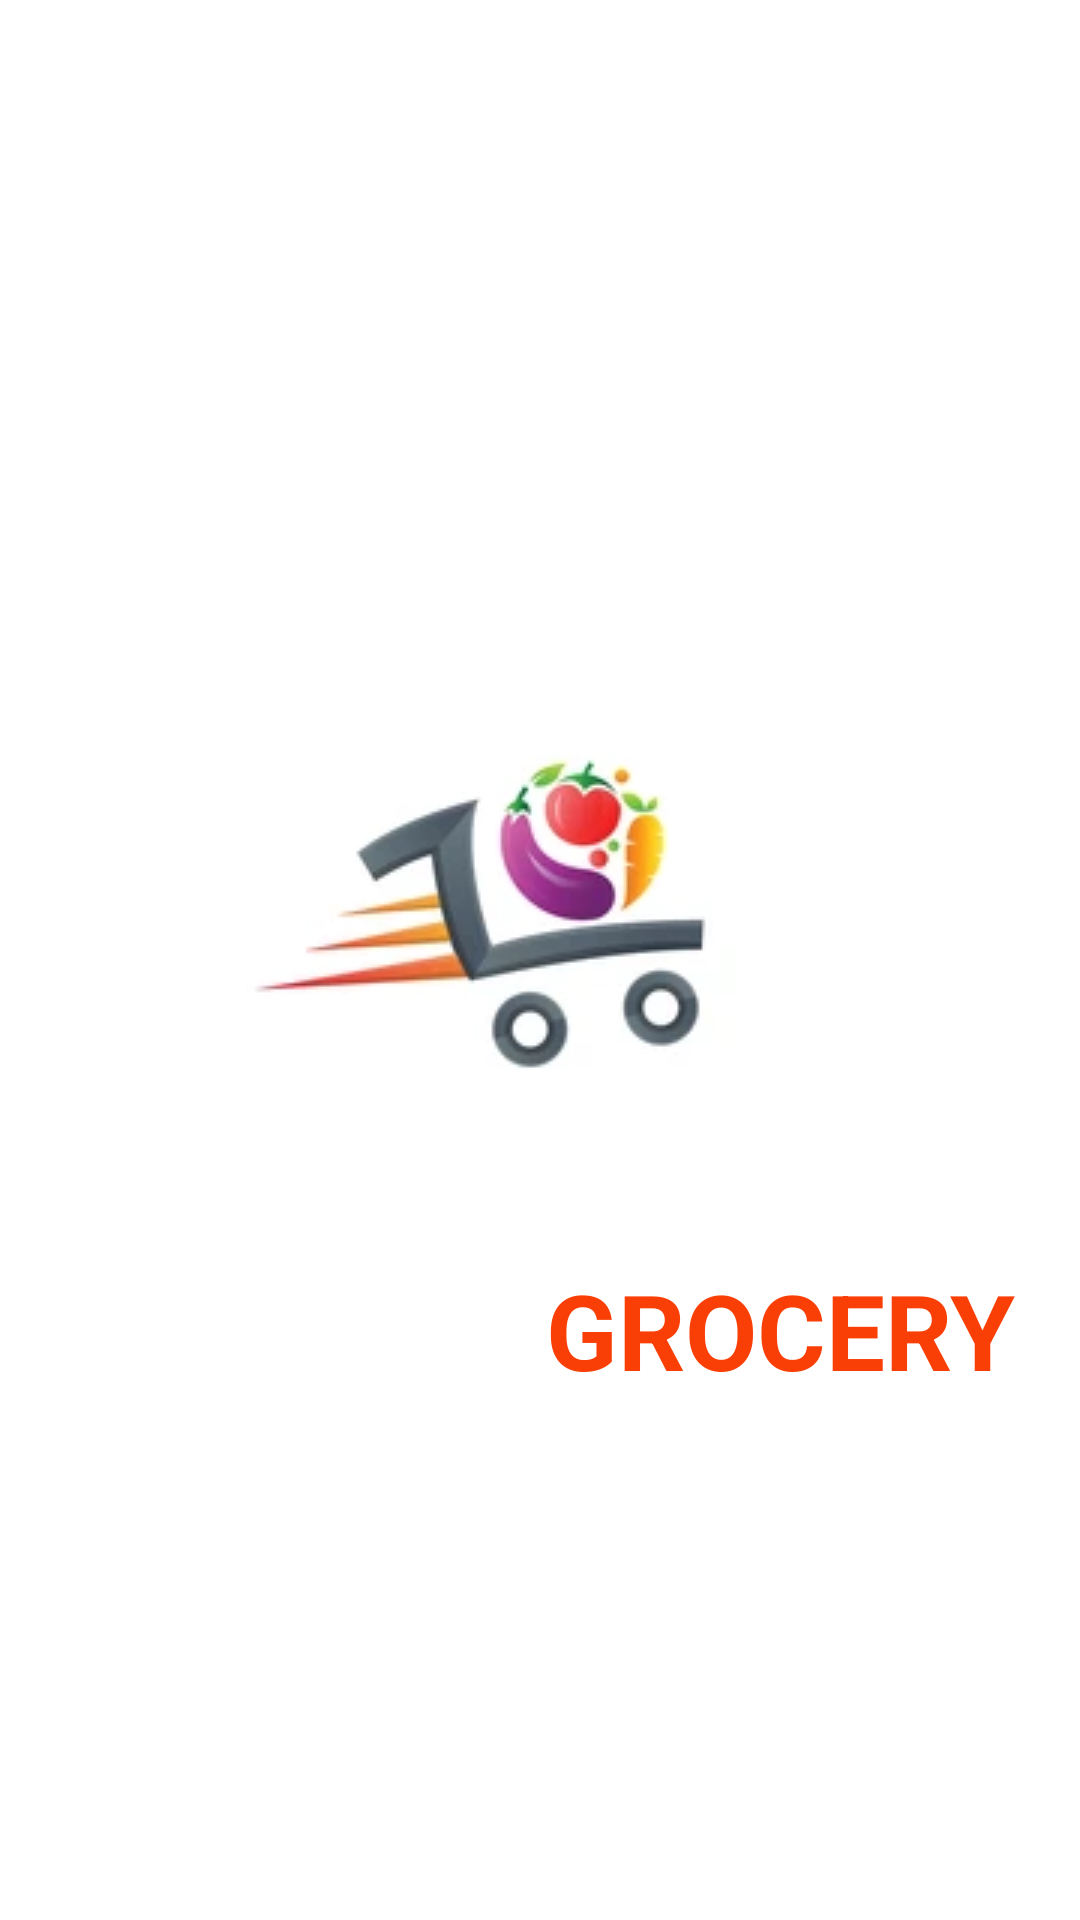

Produce the Android XML layout that renders to this screen, including the resource entries it uses.
<!-- AndroidManifest.xml: application theme Theme.JantaGroceryAdmin -->
<!-- res/layout/activity_splash.xml -->
<?xml version="1.0" encoding="utf-8"?>
<LinearLayout xmlns:android="http://schemas.android.com/apk/res/android"
    xmlns:tools="http://schemas.android.com/tools"
    android:layout_width="match_parent"
    android:layout_height="match_parent"
    android:background="#FFFFFF"
    android:gravity="center"
    android:orientation="vertical"
    tools:context=".view.activity.SplashActivity">

    <TextView
        android:layout_width="wrap_content"
        android:layout_height="wrap_content"
        android:layout_margin="5dp"
        android:background="@drawable/rectangle_bg"
        android:padding="10dp"
        android:text="ADMIN"
        android:textColor="#FFFFFF"
        android:textSize="40dp"
        android:textStyle="bold" />

    <ImageView
        android:layout_width="wrap_content"
        android:layout_height="wrap_content"
        android:scaleType="fitXY"
        android:src="@drawable/app_icon" />


    <LinearLayout
        android:layout_width="match_parent"
        android:layout_height="wrap_content"
        android:gravity="center"
        android:orientation="horizontal">

        <TextView
            android:layout_width="wrap_content"
            android:layout_height="wrap_content"
            android:layout_marginHorizontal="1dp"
            android:background="@drawable/round_bg"
            android:padding="40dp"
            android:text="JANTA"
            android:textColor="#FFFFFF"
            android:textSize="25dp"
            android:textStyle="bold" />

        <TextView
            android:layout_width="wrap_content"
            android:layout_height="wrap_content"
            android:text="GROCERY"
            android:textColor="@color/orange"
            android:textSize="35dp"
            android:textStyle="bold" />

    </LinearLayout>

</LinearLayout>
<!-- resources referenced by this layout -->
<resources>
  <color name="orange">#FA3F06</color>
  <!-- drawable app_icon: png bitmap (drawable, 23083 bytes) -->
  <style name="Theme.JantaGroceryAdmin" parent="Base.Theme.JantaGroceryAdmin" />
  <style name="Base.Theme.JantaGroceryAdmin" parent="Theme.Material3.DayNight.NoActionBar">
          
          
      </style>
</resources>
